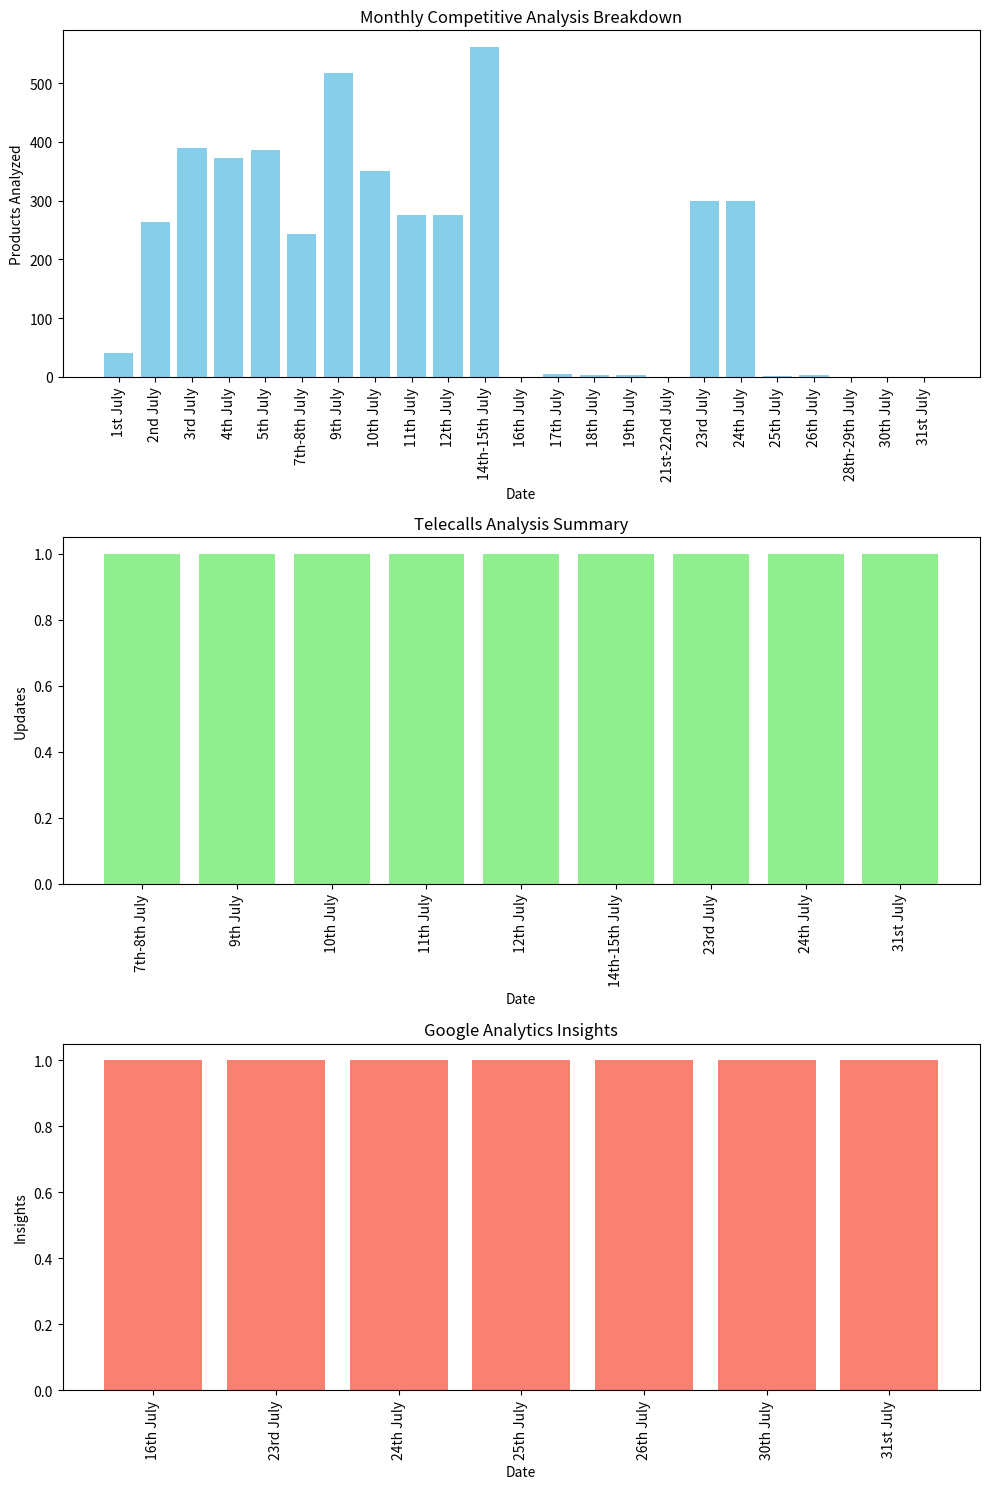

This figure's Python source:
import matplotlib.pyplot as plt
import pandas as pd

# Data for visualizations
competitive_analysis_data = {
    'Date': [
        '1st July', '2nd July', '3rd July', '4th July', '5th July',
        '7th-8th July', '9th July', '10th July', '11th July', '12th July',
        '14th-15th July', '16th July', '17th July', '18th July', '19th July',
        '21st-22nd July', '23rd July', '24th July', '25th July', '26th July',
        '28th-29th July', '30th July', '31st July'
    ],
    'Products Analyzed': [
        40, 264, 390, 372, 387, 244, 518, 351, 275, 275, 562, 0, 4, 3, 3, 0, 300, 300, 2, 3, 0, 0, 0
    ]
}

telecalls_data = {
    'Date': [
        '7th-8th July', '9th July', '10th July', '11th July', '12th July', 
        '14th-15th July', '23rd July', '24th July', '31st July'
    ],
    'Updates': [
        1, 1, 1, 1, 1, 1, 1, 1, 1
    ]
}

google_analytics_data = {
    'Date': [
        '16th July', '23rd July', '24th July', '25th July', '26th July', '30th July', '31st July'
    ],
    'Insights': [
        1, 1, 1, 1, 1, 1, 1
    ]
}

# Creating dataframes
df_competitive_analysis = pd.DataFrame(competitive_analysis_data)
df_telecalls = pd.DataFrame(telecalls_data)
df_google_analytics = pd.DataFrame(google_analytics_data)

# Plotting
fig, axs = plt.subplots(3, 1, figsize=(10, 15))

# Competitive Analysis Breakdown
axs[0].bar(df_competitive_analysis['Date'], df_competitive_analysis['Products Analyzed'], color='skyblue')
axs[0].set_title('Monthly Competitive Analysis Breakdown')
axs[0].set_xlabel('Date')
axs[0].set_ylabel('Products Analyzed')
axs[0].tick_params(axis='x', rotation=90)

# Telecalls Analysis Summary
axs[1].bar(df_telecalls['Date'], df_telecalls['Updates'], color='lightgreen')
axs[1].set_title('Telecalls Analysis Summary')
axs[1].set_xlabel('Date')
axs[1].set_ylabel('Updates')
axs[1].tick_params(axis='x', rotation=90)

# Google Analytics Insights
axs[2].bar(df_google_analytics['Date'], df_google_analytics['Insights'], color='salmon')
axs[2].set_title('Google Analytics Insights')
axs[2].set_xlabel('Date')
axs[2].set_ylabel('Insights')
axs[2].tick_params(axis='x', rotation=90)

plt.tight_layout()
plt.savefig("July_Work_Summary_Visualizations.png")
plt.show()
